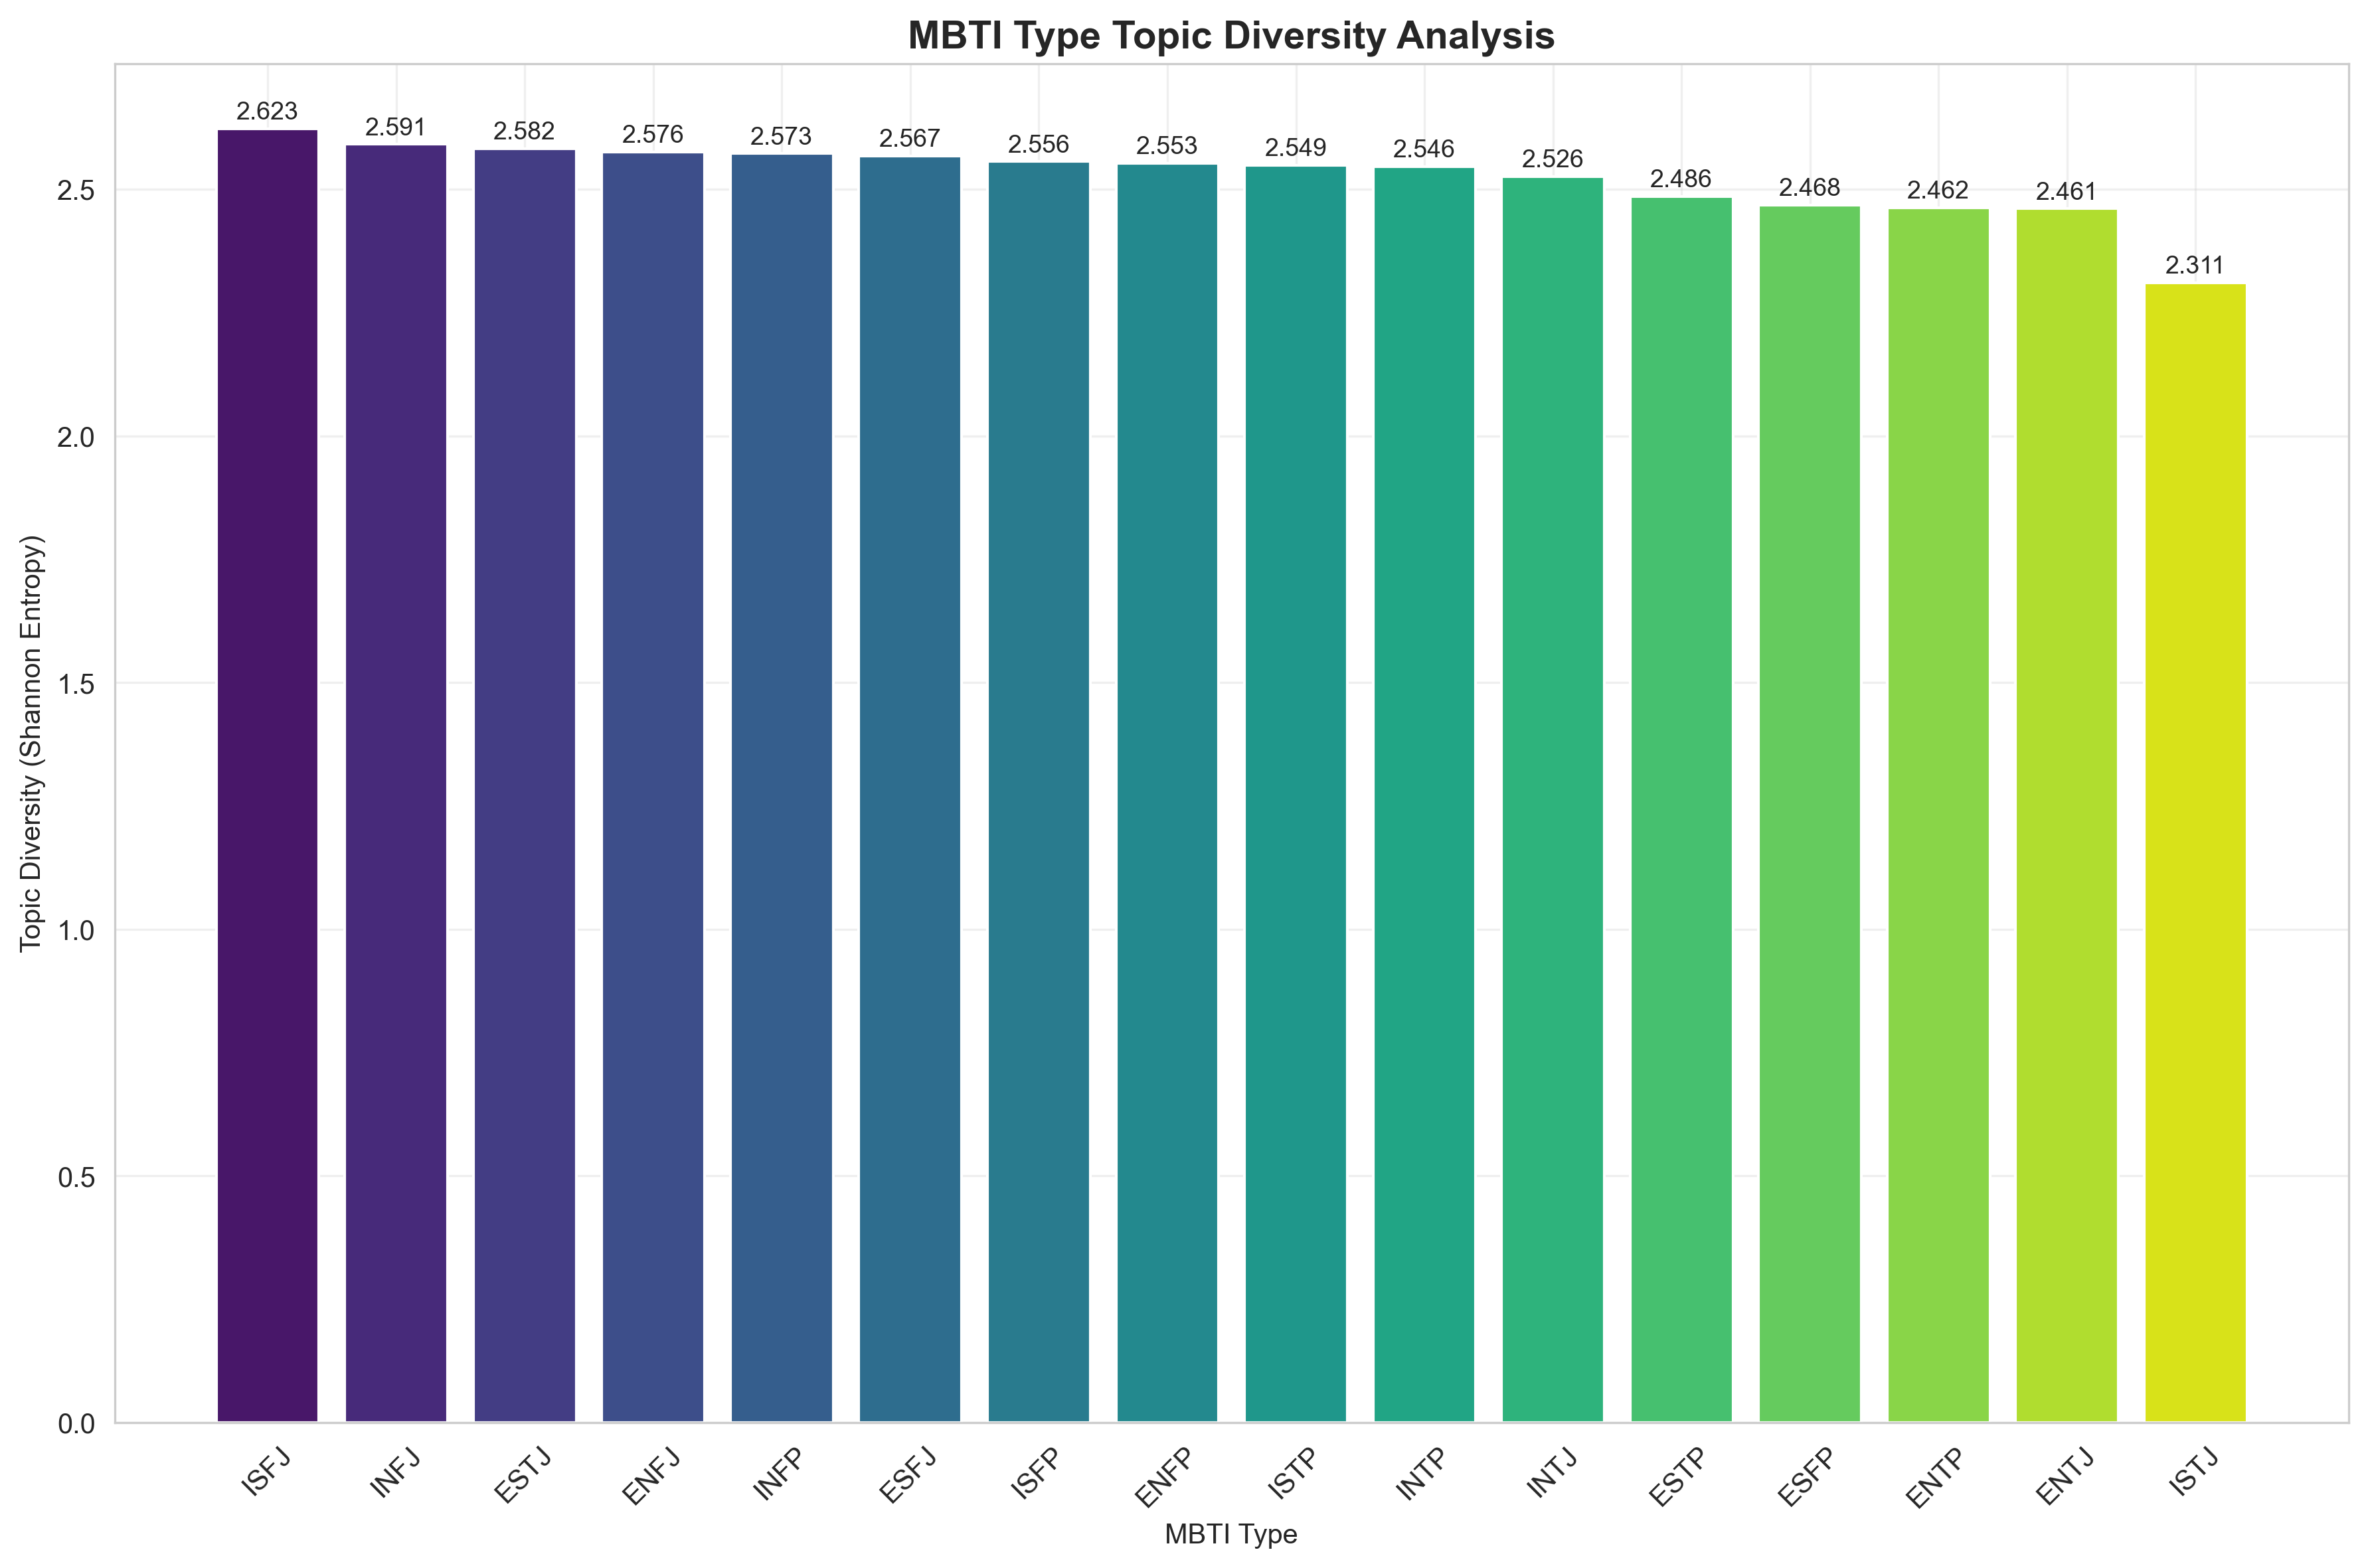

The file beside this chart, header and first rows:
MBTI类型, 主题多样性
isfj, 2.623
infj, 2.591
estj, 2.582
enfj, 2.576
infp, 2.572
esfj, 2.568
isfp, 2.556
enfp, 2.553
istp, 2.549
intp, 2.547
intj, 2.526
estp, 2.486
esfp, 2.468
entp, 2.462
entj, 2.461
istj, 2.31
